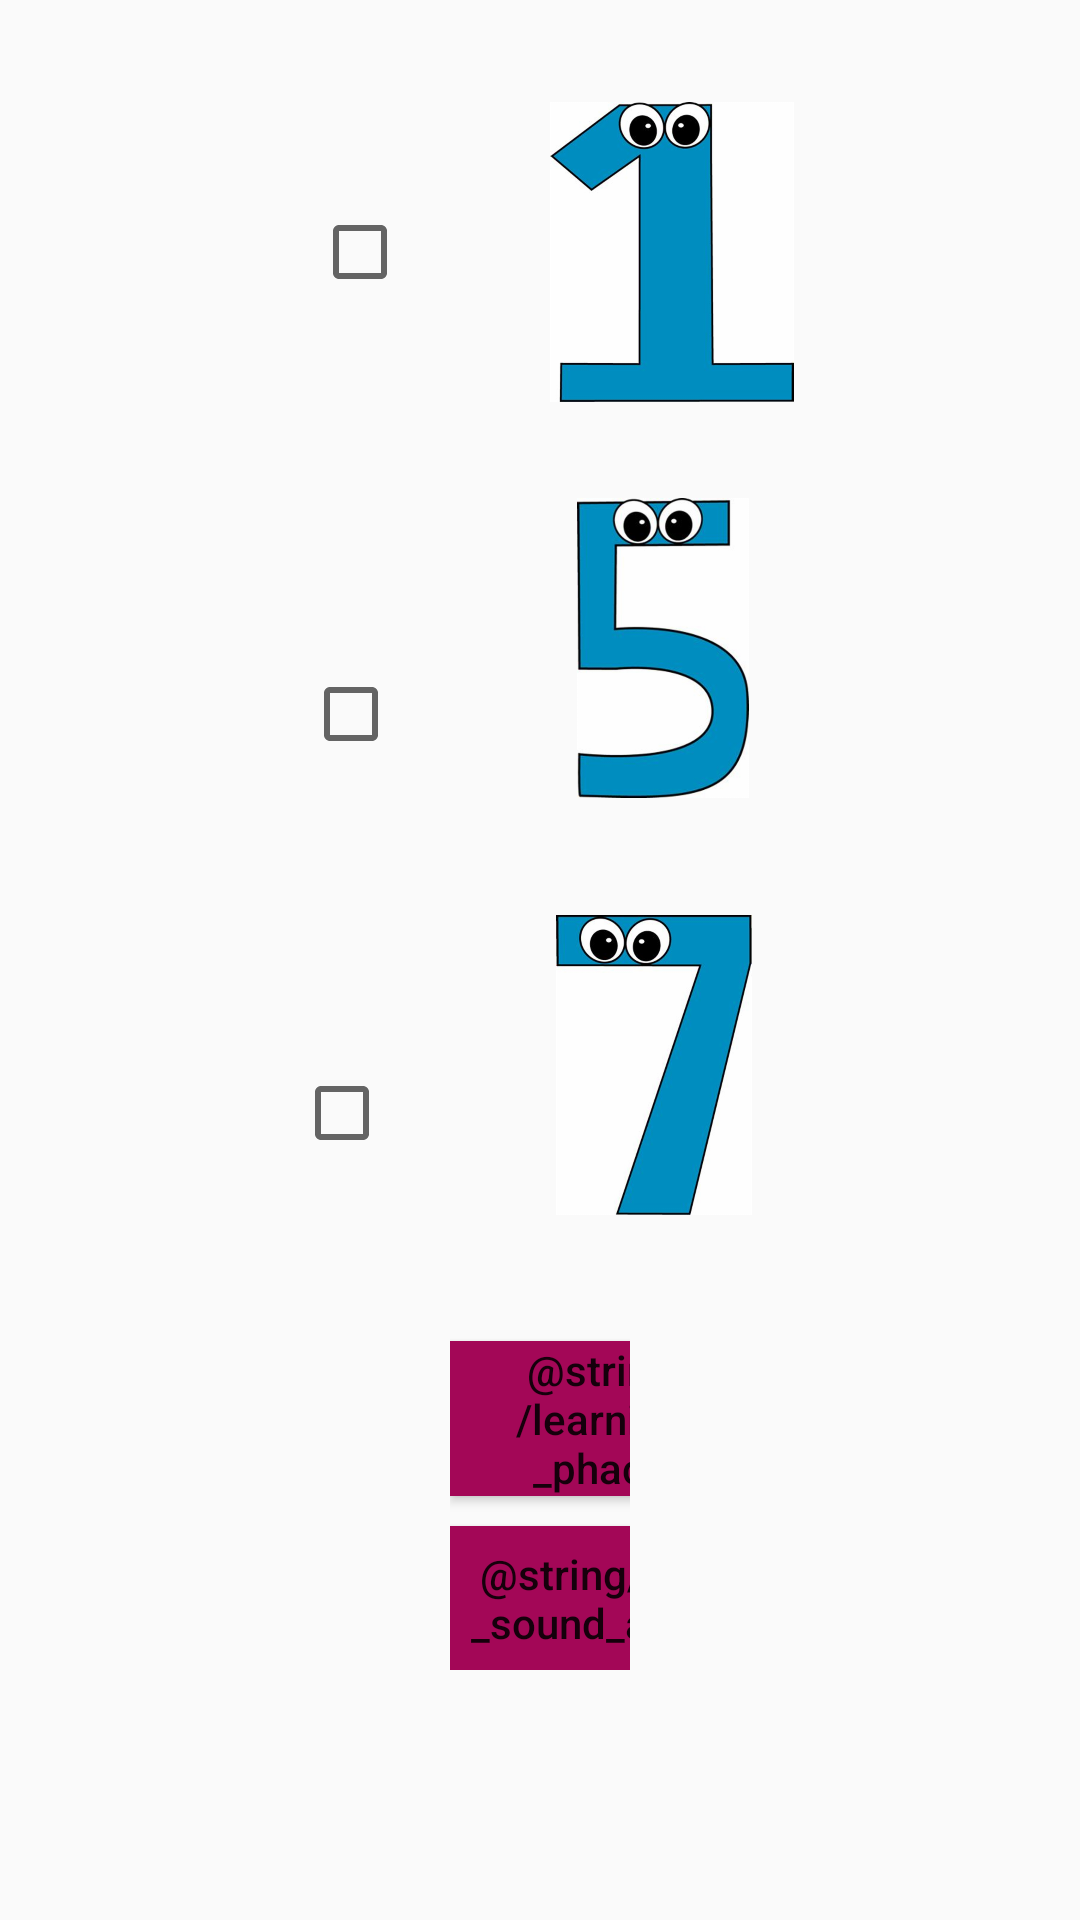

This screen was rendered from an Android layout file. Write that file and the resources it references.
<!-- AndroidManifest.xml: application theme AppTheme -->
<!-- res/layout/activity_end.xml -->
<?xml version="1.0" encoding="utf-8"?>
<LinearLayout xmlns:android="http://schemas.android.com/apk/res/android"
    xmlns:tools="http://schemas.android.com/tools"
    android:layout_width="match_parent"
    android:layout_height="match_parent"
    android:layout_marginTop="16dp"
    android:orientation="vertical"
    tools:context=".EndActivity"
    >


    
    <LinearLayout
        android:layout_width="match_parent"
        android:layout_height="wrap_content"
        android:orientation="horizontal"
        android:layout_marginTop="16dp"
        android:layout_marginBottom="16dp"
        >

        <android.support.v7.widget.AppCompatCheckBox
            android:id="@+id/first_ch"
            android:layout_width="70dp"
            android:layout_height="70dp"
            android:layout_marginLeft="104dp"
            android:layout_marginStart="104dp"
            android:layout_marginTop="33dp" />

        <ImageView
            android:layout_width="100dp"
            android:layout_height="100dp"
            android:layout_marginEnd="122dp"
            android:layout_marginTop="18dp"
            android:src="@drawable/one"
            tools:ignore="RtlCompat" />

    </LinearLayout>
    
    <LinearLayout
        android:layout_width="match_parent"
        android:layout_height="wrap_content"
        android:orientation="horizontal"
        android:layout_marginTop="16dp"
        android:layout_marginBottom="16dp"

        >
        <android.support.v7.widget.AppCompatCheckBox
            android:id="@+id/second_ch"
            android:layout_width="70dp"
            android:layout_height="70dp"
            android:layout_marginLeft="101dp"
            android:layout_marginStart="101dp"
            android:layout_marginTop="37dp" />

    <ImageView
        android:layout_width="100dp"
        android:layout_height="100dp"
         android:layout_marginEnd="118dp"
        android:layout_marginRight="118dp"
        android:src="@drawable/five" />


    </LinearLayout>
    
    <LinearLayout
        android:layout_width="match_parent"
        android:layout_height="wrap_content"
        android:orientation="horizontal"
        android:layout_marginTop="16dp"
        android:layout_marginBottom="16dp"
        >

        <android.support.v7.widget.AppCompatCheckBox
            android:id="@+id/third_ch"
            android:layout_width="70dp"
            android:layout_height="70dp"
             android:layout_marginLeft="98dp"
            android:layout_marginStart="98dp"
            android:layout_marginTop="31dp" />

        <ImageView
            android:layout_width="100dp"
            android:layout_height="100dp"
            android:layout_marginEnd="123dp"
            android:layout_marginRight="123dp"
            android:src="@drawable/seven" />

    </LinearLayout>
    <LinearLayout
        android:layout_width="match_parent"
        android:layout_height="wrap_content"
        android:orientation="vertical"
        android:layout_marginHorizontal="150dp"
        android:layout_marginTop="15dp">
        <Button
            android:background="@color/colorPrimaryDark"
            android:id="@+id/learning_phase_b"
            android:layout_width="100dp"
            android:layout_height="0dp"
            android:layout_weight="1"
            android:text="@string/learning_phace"
            android:textAllCaps="false"
            android:layout_marginTop="10dp"
            />
        <Button
            android:layout_marginTop="10dp"
            android:background="@color/colorPrimaryDark"
            android:id="@+id/play_sound_b"
            android:layout_width="100dp"
            android:layout_height="0dp"
            android:layout_weight="1"
            android:text="@string/play_sound_again"
            android:textAllCaps="false"/>
    </LinearLayout>


</LinearLayout>
<!-- resources referenced by this layout -->
<resources>
  <color name="colorPrimaryDark">#a30757</color>
  <!-- drawable five: jpg bitmap (drawable, 11090 bytes) -->
  <!-- drawable one: jpg bitmap (drawable, 12214 bytes) -->
  <!-- drawable seven: png bitmap (drawable-hdpi, 42810 bytes) -->
  <style name="AppTheme" parent="Base.Theme.AppCompat.Light.DarkActionBar">
          
          <item name="colorPrimary">@color/colorAccent</item>
          <item name="colorPrimaryDark">@color/colorPrimaryDark</item>
          <item name="colorAccent">@color/colorAccent</item>
      </style>
  <color name="colorAccent">#ca2e63</color>
</resources>
